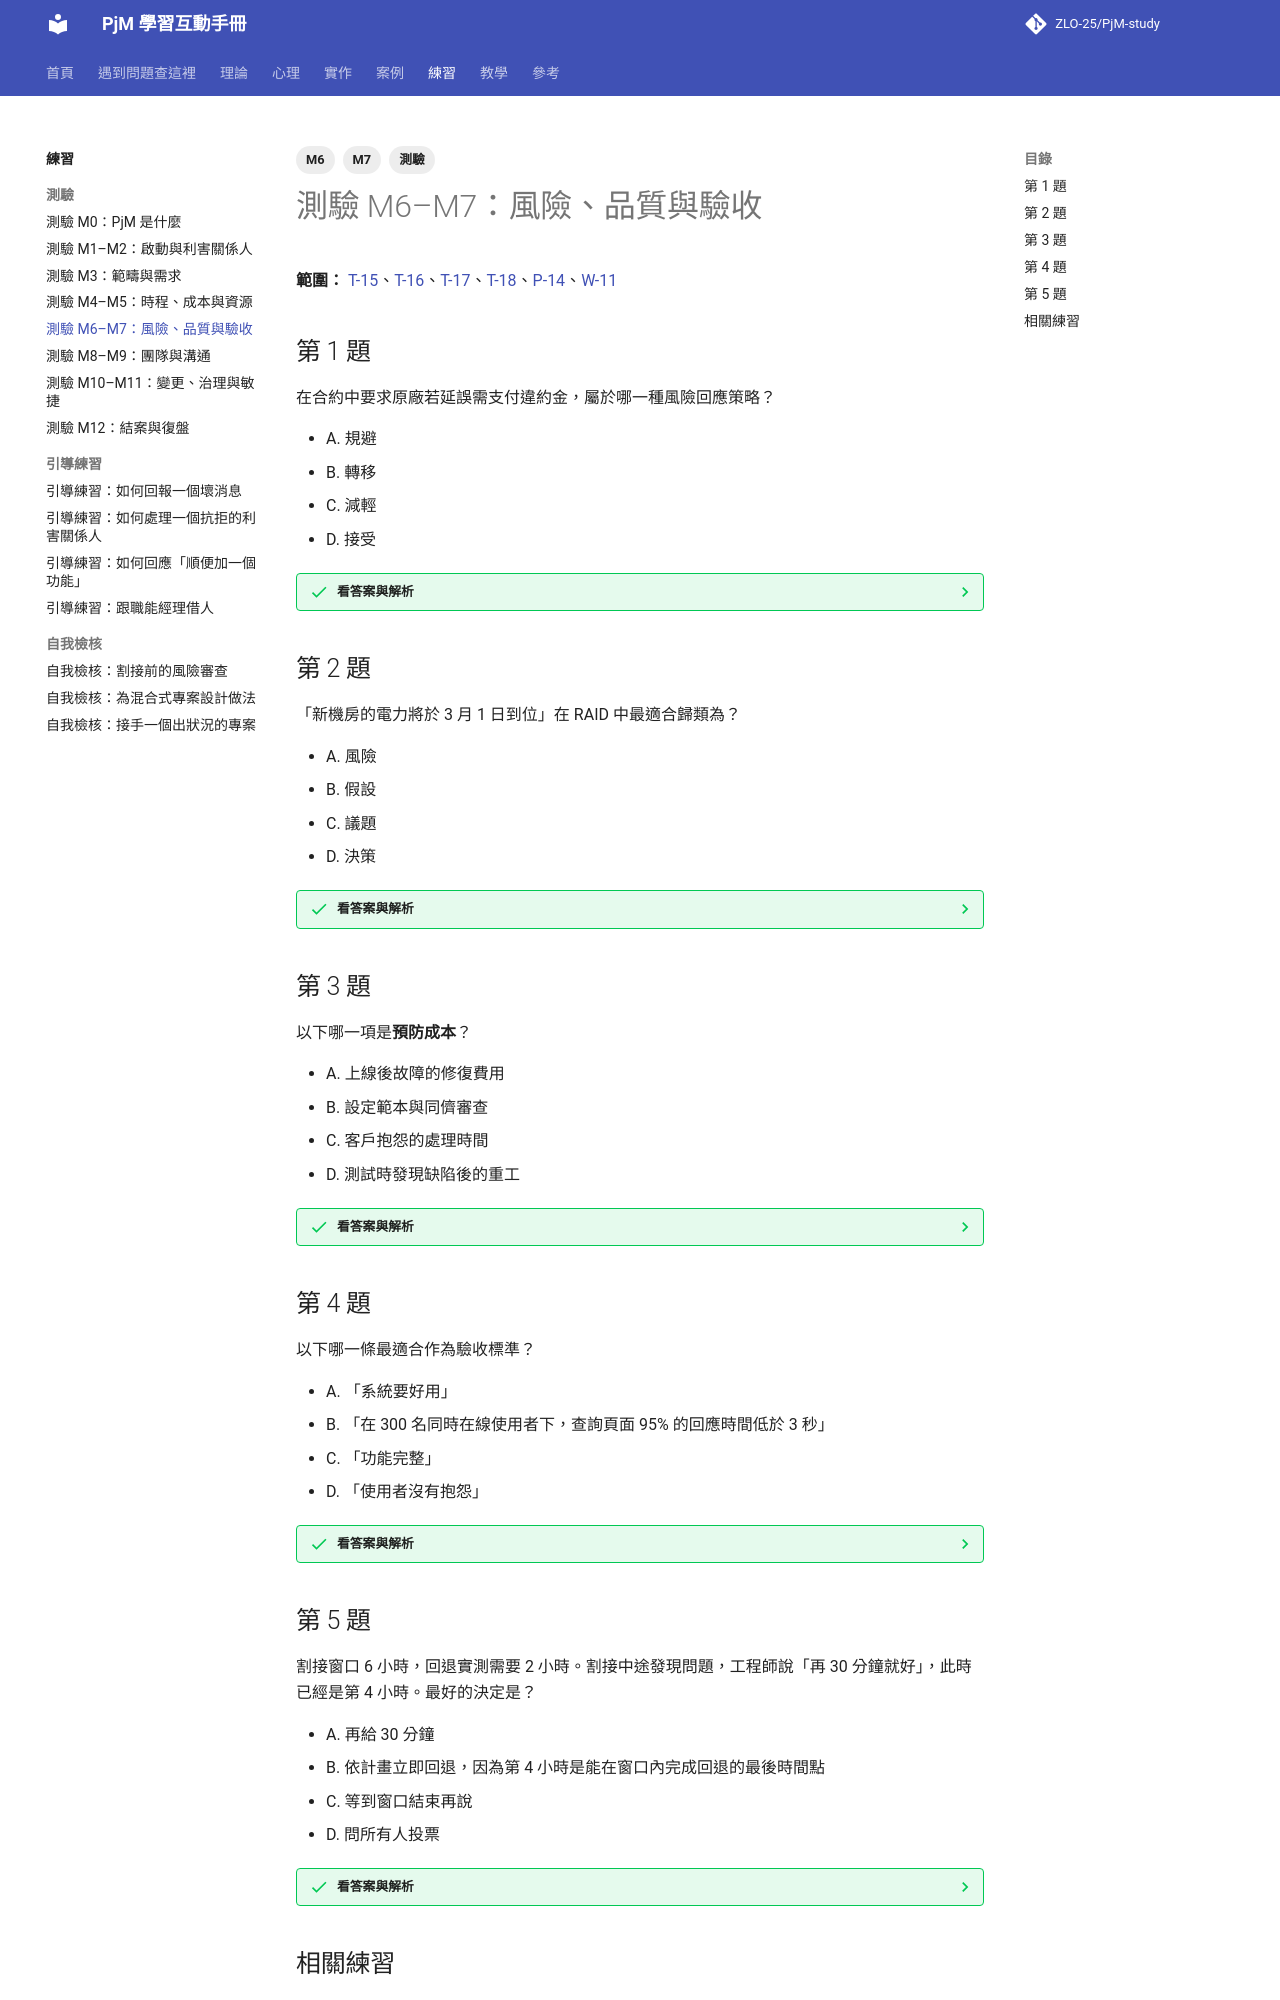

repository: ZLO-25/PjM-study · page: exercises/quiz-m06-m07-risk-quality/index.html · generator: mkdocs

---
title: 測驗 M6–M7：風險、品質與驗收
tags: [M6, M7, 測驗]
---

# 測驗 M6–M7：風險、品質與驗收

**範圍：** [T-15](../theory/T-15-risk-management.md)、[T-16](../theory/T-16-risk-issue-assumption.md)、[T-17](../theory/T-17-quality-planning.md)、[T-18](../theory/T-18-acceptance-criteria.md)、[P-14](../psychology/P-14-groupthink.md)、[W-11](../practice/W-11-cutover-rollback.md)

## 第 1 題

在合約中要求原廠若延誤需支付違約金，屬於哪一種風險回應策略？

- A. 規避
- B. 轉移
- C. 減輕
- D. 接受

??? success "看答案與解析"
    **答案是 B。**

    - **B 對：** 把風險的財務影響轉給第三方。注意：延誤本身仍可能發生。
    - **A 錯：** 規避是讓風險不可能發生，例如改用現貨。
    - **C 錯：** 減輕是降低機率或影響，例如提早下單。
    - **D 錯：** 接受是不主動處理。

    延伸閱讀：[T-15 風險管理](../theory/T-15-risk-management.md)

## 第 2 題

「新機房的電力將於 3 月 1 日到位」在 RAID 中最適合歸類為？

- A. 風險
- B. 假設
- C. 議題
- D. 決策

??? success "看答案與解析"
    **答案是 B。**

    - **B 對：** 這是計畫目前當作真的前提，需要找時間驗證。
    - **A 錯：** 「電力可能延誤」才是風險。
    - **C 錯：** 還沒發生問題。
    - **D 錯：** 不是一個決定。

    延伸閱讀：[T-16 風險、議題與假設](../theory/T-16-risk-issue-assumption.md)

## 第 3 題

以下哪一項是**預防成本**？

- A. 上線後故障的修復費用
- B. 設定範本與同儕審查
- C. 客戶抱怨的處理時間
- D. 測試時發現缺陷後的重工

??? success "看答案與解析"
    **答案是 B。**

    - **B 對：** 在問題發生前投入，讓錯誤不容易發生。
    - **A、C 錯：** 外部失敗成本。
    - **D 錯：** 內部失敗成本。

    延伸閱讀：[T-17 品質規劃與品質成本](../theory/T-17-quality-planning.md)

## 第 4 題

以下哪一條最適合作為驗收標準？

- A. 「系統要好用」
- B. 「在 300 名同時在線使用者下，查詢頁面 95% 的回應時間低於 3 秒」
- C. 「功能完整」
- D. 「使用者沒有抱怨」

??? success "看答案與解析"
    **答案是 B。**

    - **B 對：** 有情境、有量測、有門檻，可以測試。
    - **A、C、D 錯：** 無法客觀驗證。

    延伸閱讀：[T-18 驗收標準與完成定義](../theory/T-18-acceptance-criteria.md)
